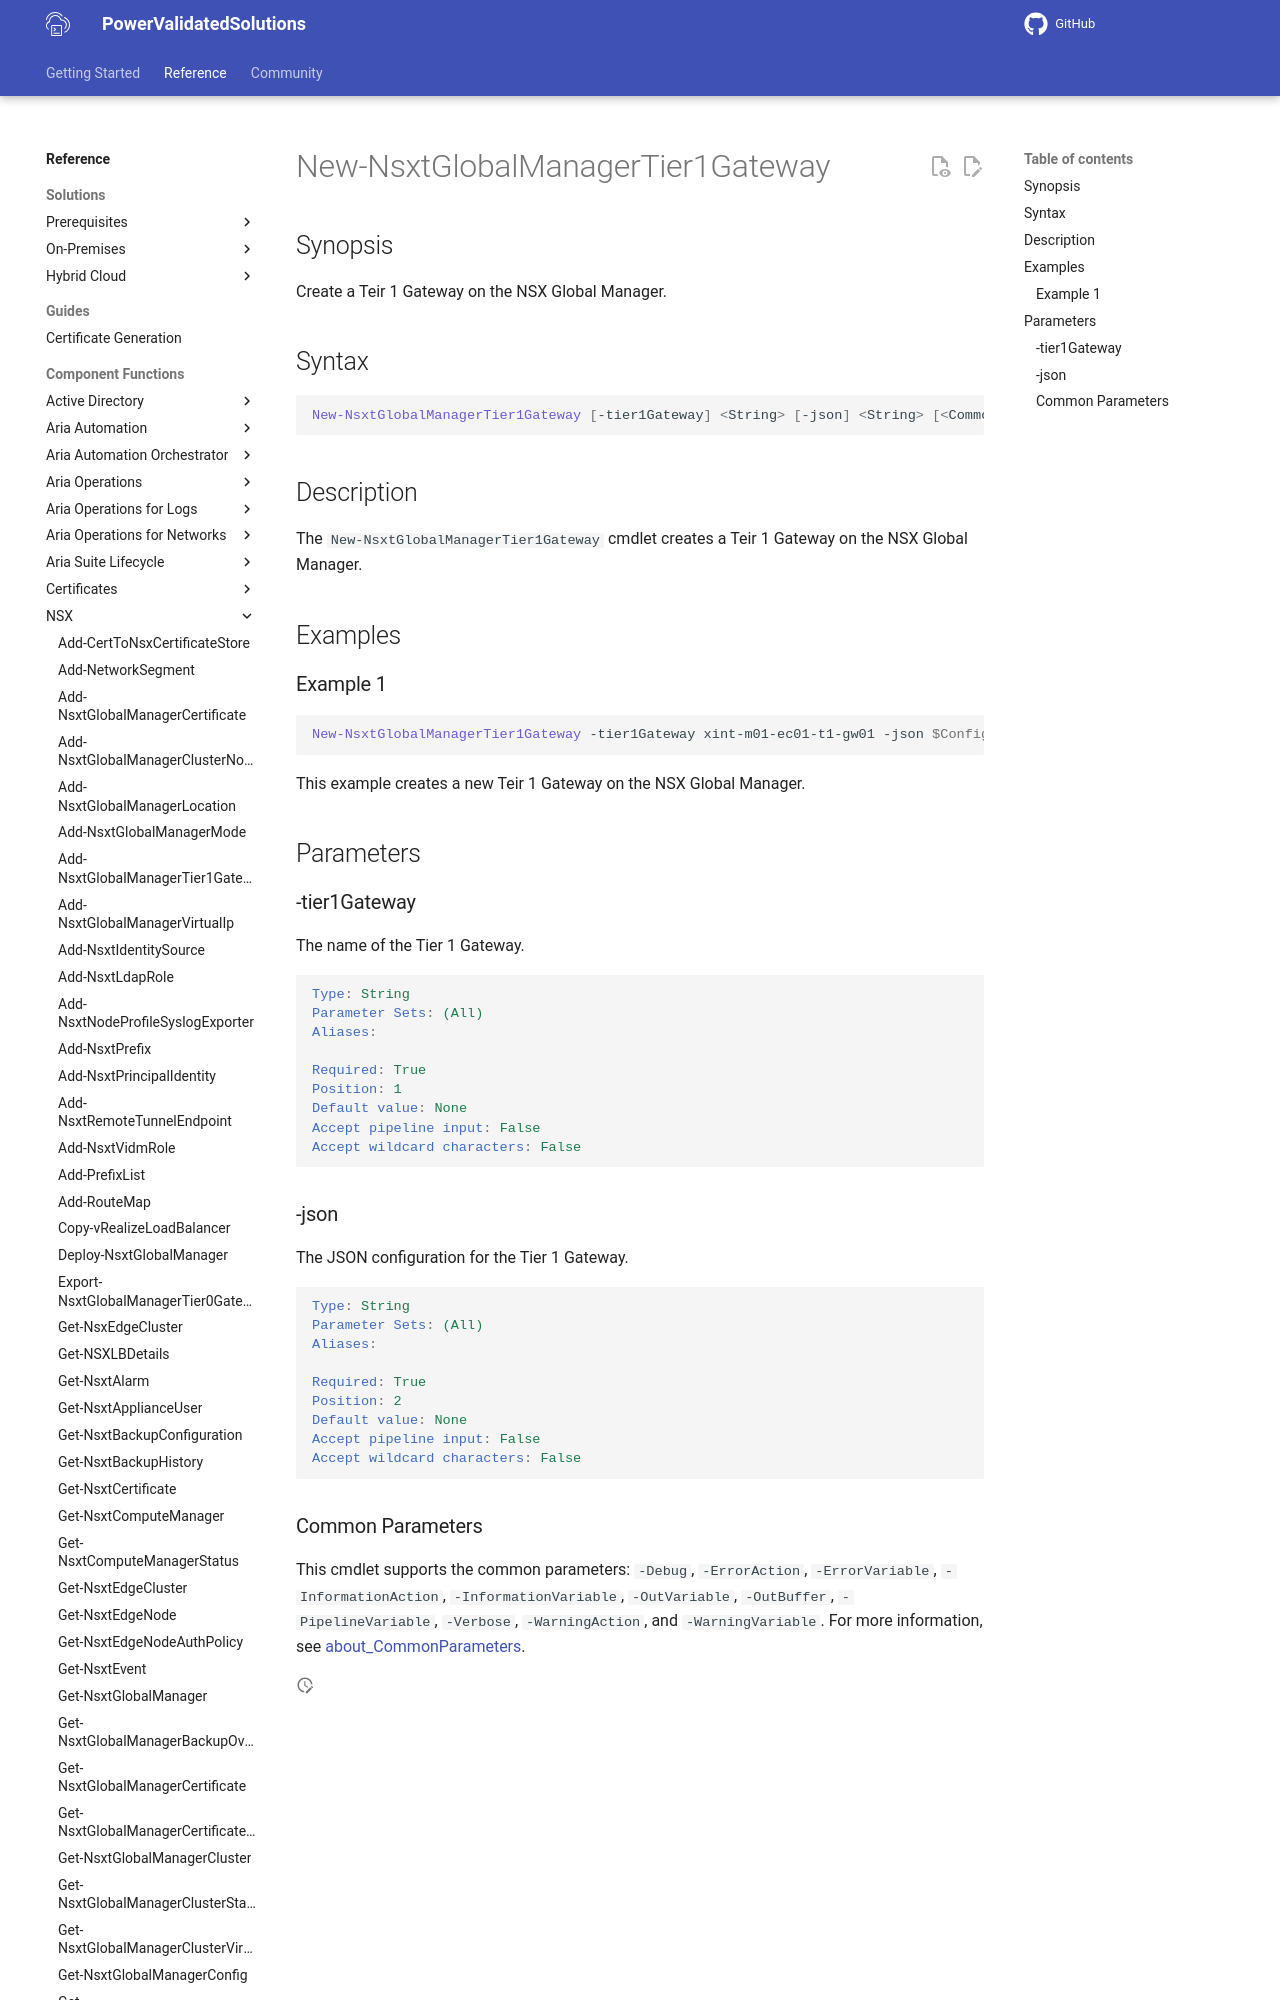

repository: vmware/power-validated-solutions-for-cloud-foundation · page: documentation/functions/nsx/New-NsxtGlobalManagerTier1Gateway/index.html · generator: mkdocs

# New-NsxtGlobalManagerTier1Gateway

## Synopsis

Create a Teir 1 Gateway on the NSX Global Manager.

## Syntax

```powershell
New-NsxtGlobalManagerTier1Gateway [-tier1Gateway] <String> [-json] <String> [<CommonParameters>]
```

## Description

The `New-NsxtGlobalManagerTier1Gateway` cmdlet creates a Teir 1 Gateway on the NSX Global Manager.

## Examples
